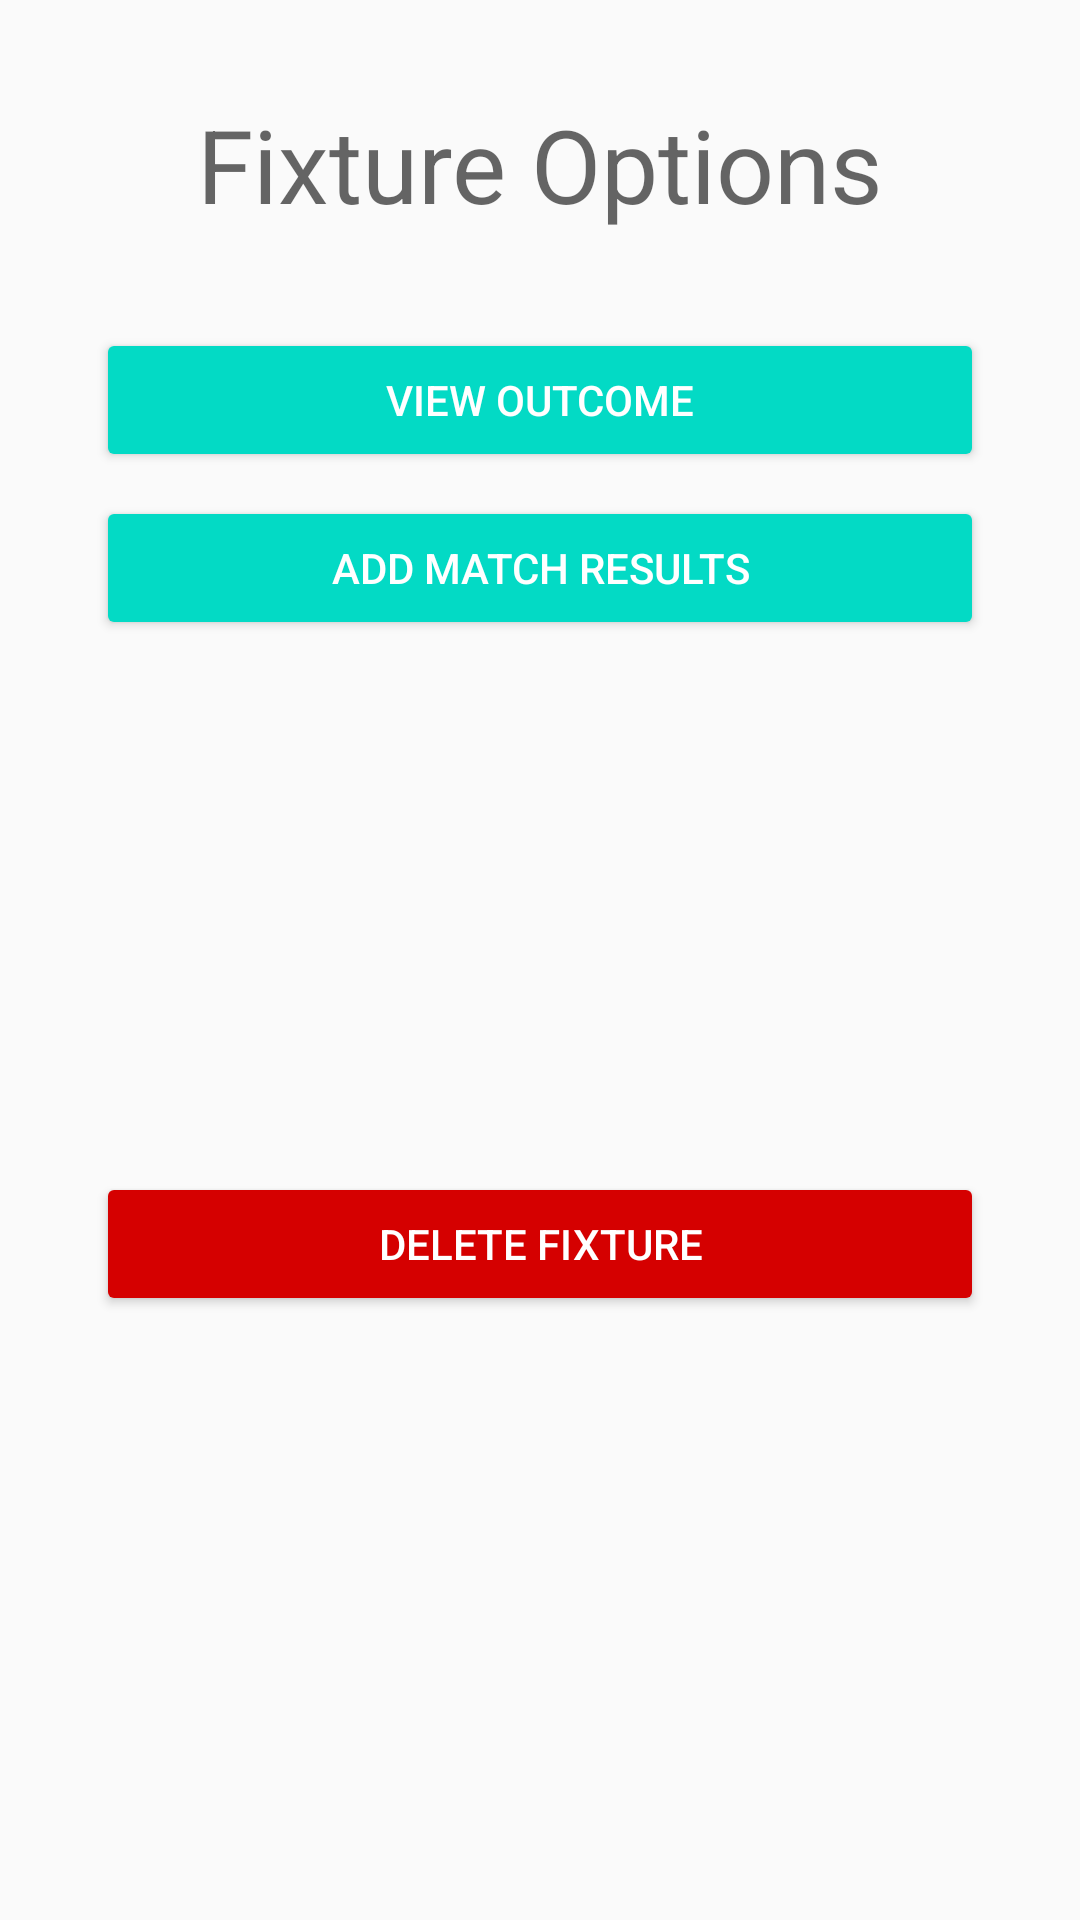

Reconstruct the res/layout file that produces this screen, plus the resources it refers to.
<!-- AndroidManifest.xml: application theme AppTheme -->
<!-- res/layout/menu_fixture_options.xml -->
<?xml version="1.0" encoding="utf-8"?>
<androidx.constraintlayout.widget.ConstraintLayout xmlns:android="http://schemas.android.com/apk/res/android"
    xmlns:app="http://schemas.android.com/apk/res-auto"
    xmlns:tools="http://schemas.android.com/tools"
    android:layout_width="match_parent"
    android:layout_height="wrap_content">

    <TextView
        android:id="@+id/textView13"
        android:layout_width="wrap_content"
        android:layout_height="wrap_content"
        android:layout_marginStart="32dp"
        android:layout_marginTop="32dp"
        android:layout_marginEnd="32dp"
        android:text="Fixture Options"
        android:textAppearance="@style/TextAppearance.AppCompat.Display1"
        app:layout_constraintEnd_toEndOf="parent"
        app:layout_constraintStart_toStartOf="parent"
        app:layout_constraintTop_toTopOf="parent" />

    <Button
        android:id="@+id/btnFixtureOutcome"
        style="@style/Widget.AppCompat.Button.Colored"
        android:layout_width="0dp"
        android:layout_height="wrap_content"
        android:layout_marginStart="32dp"
        android:layout_marginTop="32dp"
        android:layout_marginEnd="32dp"
        android:backgroundTint="@color/colorAccent"
        android:text="View Outcome"
        app:layout_constraintEnd_toEndOf="parent"
        app:layout_constraintStart_toStartOf="parent"
        app:layout_constraintTop_toBottomOf="@+id/textView13" />

    <Button
        android:id="@+id/btnAddOutcome"
        style="@style/Widget.AppCompat.Button.Colored"
        android:layout_width="0dp"
        android:layout_height="wrap_content"
        android:layout_marginStart="32dp"
        android:layout_marginTop="8dp"
        android:layout_marginEnd="32dp"
        android:backgroundTint="@color/colorAccent"
        android:text="Add Match Results"
        app:layout_constraintEnd_toEndOf="parent"
        app:layout_constraintStart_toStartOf="parent"
        app:layout_constraintTop_toBottomOf="@+id/btnFixtureOutcome" />

    <Button
        android:id="@+id/btnFixtureDelete"
        style="@style/Widget.AppCompat.Button.Colored"
        android:layout_width="0dp"
        android:layout_height="wrap_content"
        android:layout_marginStart="32dp"
        android:layout_marginTop="8dp"
        android:layout_marginEnd="32dp"
        android:layout_marginBottom="32dp"
        android:backgroundTint="#D50000"
        android:text="Delete Fixture"
        app:layout_constraintBottom_toBottomOf="parent"
        app:layout_constraintEnd_toEndOf="parent"
        app:layout_constraintStart_toStartOf="parent"
        app:layout_constraintTop_toBottomOf="@+id/btnAddOutcome" />
</androidx.constraintlayout.widget.ConstraintLayout>
<!-- resources referenced by this layout -->
<resources>
  <style name="AppTheme" parent="Theme.AppCompat.Light.NoActionBar">
          
          <item name="colorPrimary">@color/colorPrimary</item>
          <item name="colorPrimaryDark">@color/colorPrimaryDark</item>
          <item name="colorAccent">@color/colorAccent</item>
      </style>
  <!-- not gathered from this repository: default colours our renderer supplied (Android Studio template values) -->
  <color name="colorPrimary">#FF6200EE</color>
  <color name="colorPrimaryDark">#FF3700B3</color>
  <color name="colorAccent">#FF03DAC5</color>
</resources>
